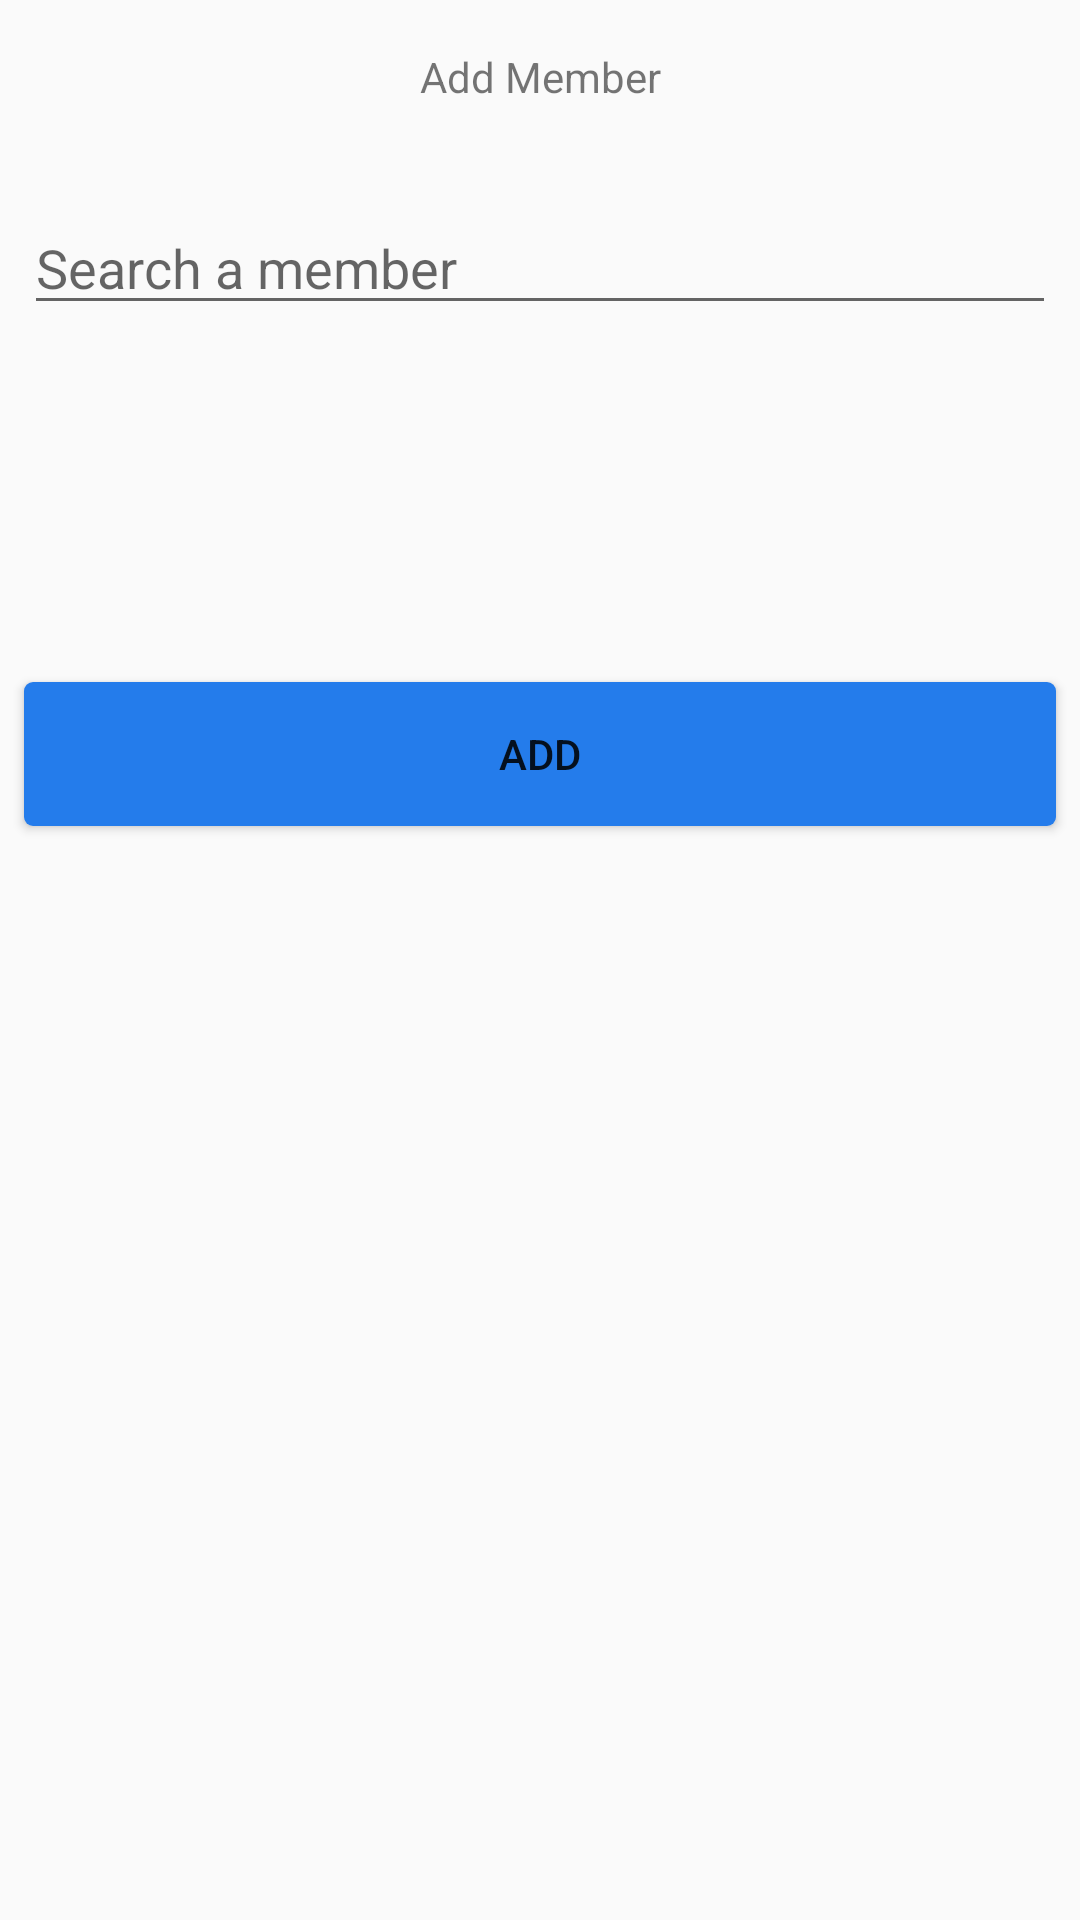

This screen was rendered from an Android layout file. Write that file and the resources it references.
<!-- AndroidManifest.xml: application theme Theme.AppCompat.Light.NoActionBar -->
<!-- res/layout/content_member.xml -->
<?xml version="1.0" encoding="utf-8"?>
<android.support.constraint.ConstraintLayout xmlns:android="http://schemas.android.com/apk/res/android"
    xmlns:app="http://schemas.android.com/apk/res-auto"
    xmlns:tools="http://schemas.android.com/tools"
    android:layout_width="match_parent"
    android:layout_height="match_parent"
    app:layout_behavior="@string/appbar_scrolling_view_behavior"
    tools:context=".MemberActivity"
    tools:showIn="@layout/app_bar_member">

    <TextView
        android:id="@+id/add_member_title"
        android:layout_width="0dp"
        android:layout_height="wrap_content"
        android:layout_marginStart="8dp"
        android:layout_marginTop="16dp"
        android:layout_marginEnd="8dp"
        android:text="@string/add_member_title"
        android:textAlignment="center"
        app:layout_constraintEnd_toEndOf="parent"
        app:layout_constraintHorizontal_bias="0.0"
        app:layout_constraintStart_toStartOf="parent"
        app:layout_constraintTop_toTopOf="parent" />

    <android.support.v7.widget.AppCompatAutoCompleteTextView
        android:id="@+id/member_list_member_complete_text_view"
        android:layout_width="0dp"
        android:layout_height="wrap_content"
        android:layout_centerHorizontal="true"
        android:layout_marginStart="8dp"
        android:layout_marginTop="32dp"
        android:layout_marginEnd="8dp"
        android:dropDownHeight="100dp"
        android:ems="10"
        android:hint="Search a member"
        app:layout_constraintEnd_toEndOf="parent"
        app:layout_constraintHorizontal_bias="0.0"
        app:layout_constraintStart_toStartOf="parent"
        app:layout_constraintTop_toBottomOf="@+id/add_member_title"/>

    <TextView
        android:id="@+id/selected_item"
        android:layout_width="match_parent"
        android:layout_height="wrap_content"
        android:layout_below="@id/member_list_member_complete_text_view"
        android:layout_marginTop="12dp"
        android:padding="20dp"
        app:layout_constraintTop_toBottomOf="@+id/member_list_member_complete_text_view"
        tools:layout_editor_absoluteX="0dp" />

    <Button
        android:id="@+id/add_member_button"
        android:layout_width="0dp"
        android:layout_height="wrap_content"
        android:layout_marginStart="8dp"
        android:layout_marginTop="48dp"
        android:layout_marginEnd="8dp"
        android:background="@drawable/login_button"
        android:text="Add"
        app:layout_constraintEnd_toEndOf="parent"
        app:layout_constraintHorizontal_bias="1.0"
        app:layout_constraintStart_toStartOf="parent"
        app:layout_constraintTop_toBottomOf="@+id/selected_item" />

    <EditText
        android:id="@+id/member_id"
        android:layout_width="wrap_content"
        android:layout_height="wrap_content"
        android:layout_marginStart="8dp"
        android:layout_marginTop="8dp"
        android:layout_marginEnd="8dp"
        android:text="hidden value"
        android:visibility="gone"
        app:layout_constraintEnd_toEndOf="parent"
        app:layout_constraintStart_toStartOf="parent"
        app:layout_constraintTop_toBottomOf="@+id/add_member_button" />
</android.support.constraint.ConstraintLayout>
<!-- res/layout/app_bar_member.xml (included above) -->
<?xml version="1.0" encoding="utf-8"?>
<android.support.design.widget.CoordinatorLayout xmlns:android="http://schemas.android.com/apk/res/android"
    xmlns:app="http://schemas.android.com/apk/res-auto"
    xmlns:tools="http://schemas.android.com/tools"
    android:layout_width="match_parent"
    android:layout_height="match_parent"
    tools:context=".MemberActivity">

    <android.support.design.widget.AppBarLayout
        android:layout_width="match_parent"
        android:layout_height="wrap_content"
        android:theme="@style/AppBarOverlay">

        <android.support.v7.widget.Toolbar
            android:id="@+id/toolbar"
            android:layout_width="match_parent"
            android:layout_height="?attr/actionBarSize"
            android:background="?attr/colorPrimary"
            app:popupTheme="@style/PopupOverlay" />

    </android.support.design.widget.AppBarLayout>

    <include layout="@layout/content_member" />


</android.support.design.widget.CoordinatorLayout>
<!-- resources referenced by this layout -->
<resources>
  <!-- drawable login_button (drawable) -->
  <?xml version="1.0" encoding="utf-8"?>
  <shape
      android:shape="rectangle"
      xmlns:android="http://schemas.android.com/apk/res/android">
      <corners
          android:radius="3dp" />
      <gradient
          android:angle="45"
          android:endColor="@color/colorPrimaryDark"
          android:startColor="@color/colorPrimaryDark"
          android:type="linear" />
      <size
          android:height="39dp"
          android:width="291dp" />
  </shape>
  <string name="add_member_title">Add Member</string>
  <style name="AppBarOverlay" parent="ThemeOverlay.AppCompat.Dark">
          <item name="colorPrimary">@color/colorPrimary</item>
          <item name="colorPrimaryDark">@color/colorPrimaryDark</item>
          <item name="colorAccent">@color/colorAccent</item>
          <item name="android:textColor">@color/textColor</item>
      </style>
  <style name="PopupOverlay" parent="ThemeOverlay.AppCompat.Light">
          <item name="colorPrimary">@color/colorPrimary</item>
          <item name="colorPrimaryDark">@color/colorPrimaryDark</item>
          <item name="colorAccent">@color/colorAccent</item>
          <item name="android:textColor">@color/textColor</item>
      </style>
  <color name="colorPrimaryDark">#247CEB</color>
  <color name="colorPrimary">#FF4567C8</color>
  <color name="colorAccent">#FF4567C8</color>
  <color name="textColor">#FFFFFF</color>
</resources>
